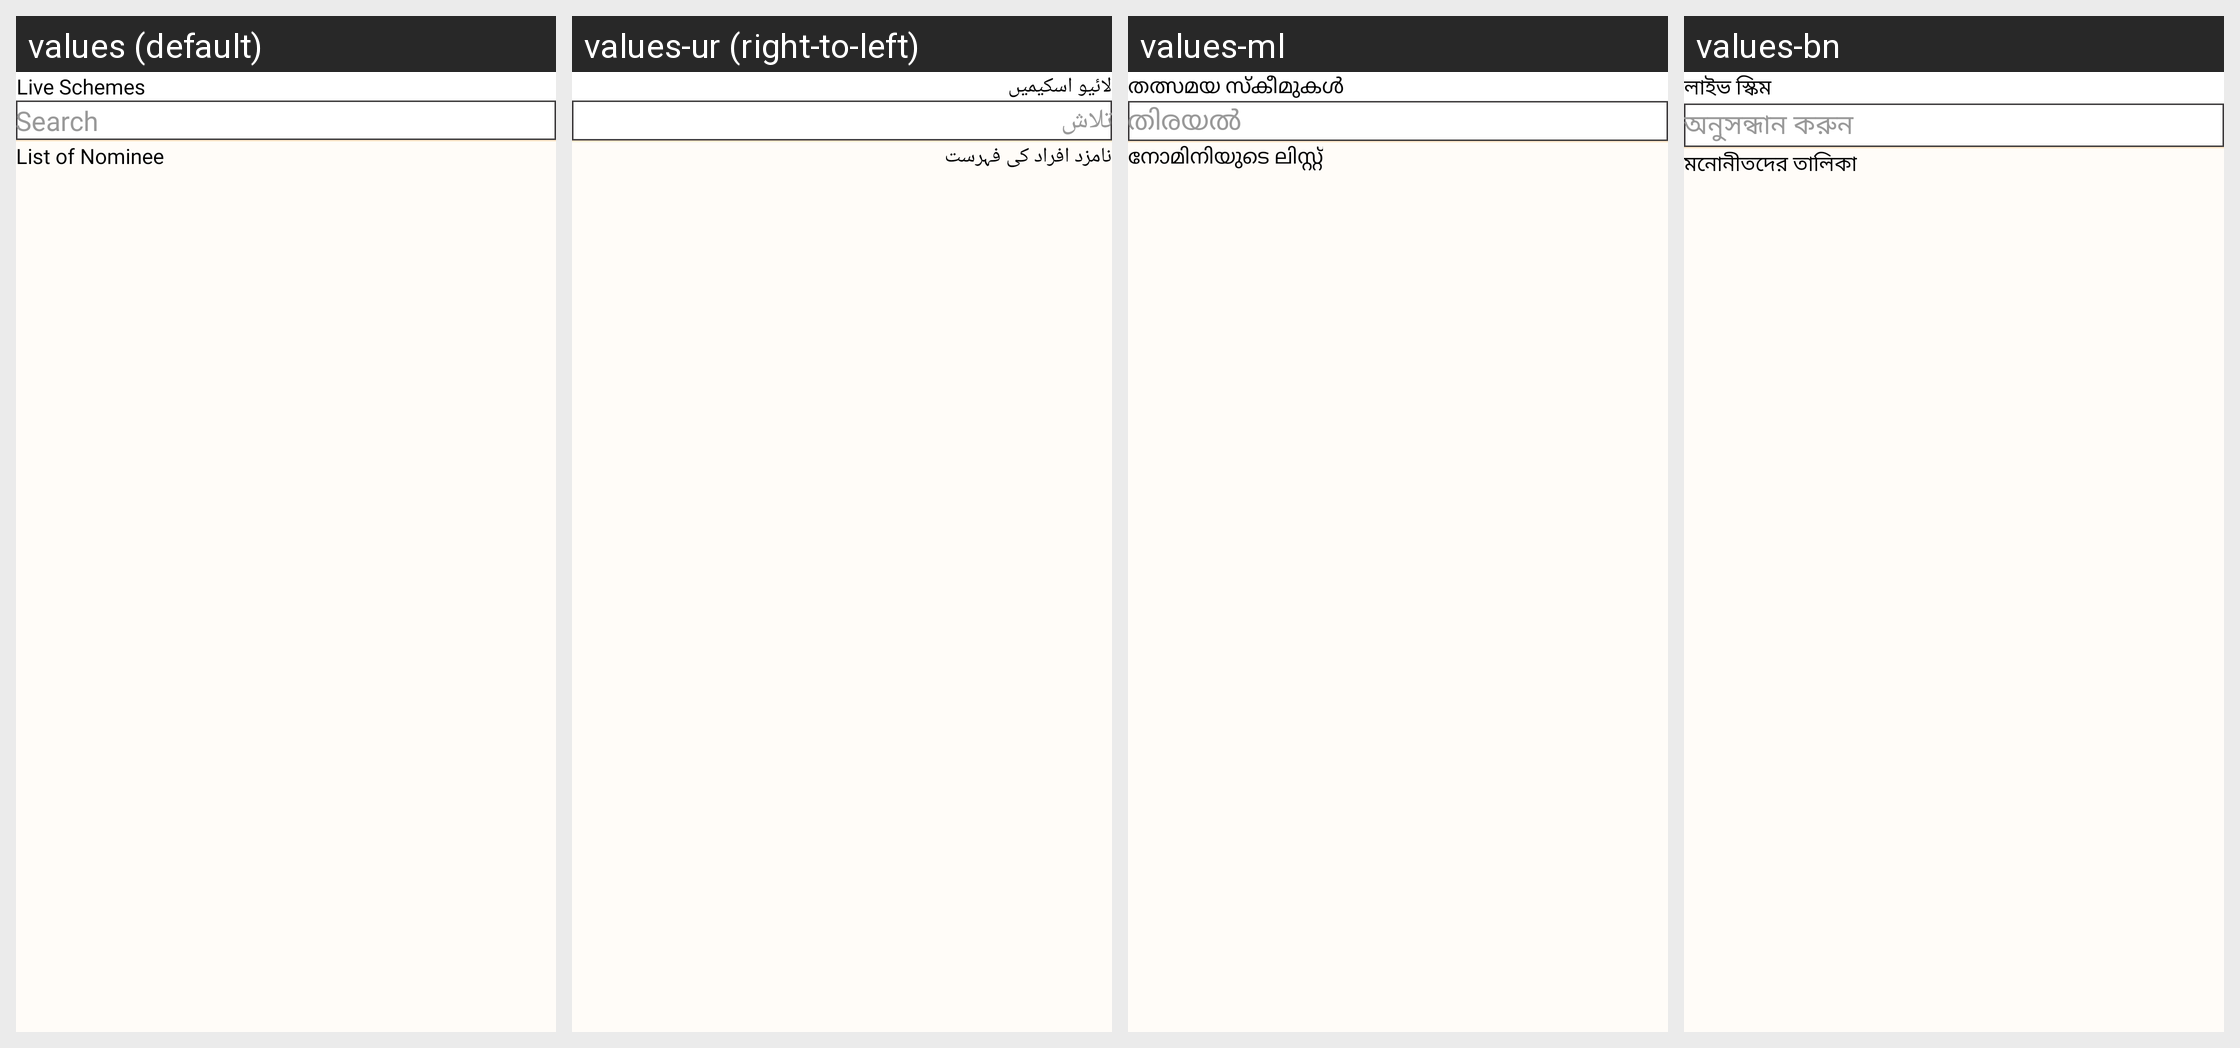

Translations of the strings shown on this Android screen, per locale in the grid:
Android screen res/layout/nominee_details.xml rendered under 4 locales, left to right: values (default), values-ur (right-to-left), values-ml, values-bn. Device: Nexus 5 (rendered at 1080×1920; each locale shown at half size, 540×960, under a caption strip naming it); theme Theme.StreetSaarthi.
Other locales in the repository, not shown: values-gu, values-hi, values-kn, values-mr, values-pa, values-ta, values-te.
Strings drawn on this screen, with the default value and each locale's value (text and hints the layout hard-codes, and strings that could not be matched under every locale, appear in the picture but are not listed):

list_of_nominee
  values: List of Nominee
  values-ur: نامزد افراد کی فہرست
  values-ml: നോമിനിയുടെ ലിസ്റ്റ്
  values-bn: মনোনীতদের তালিকা

live_schemes
  values: Live Schemes
  values-ur: لائیو اسکیمیں
  values-ml: തത്സമയ സ്കീമുകൾ
  values-bn: লাইভ স্কিম

search
  values: Search
  values-ur: تلاش
  values-ml: തിരയൽ
  values-bn: অনুসন্ধান করুন
